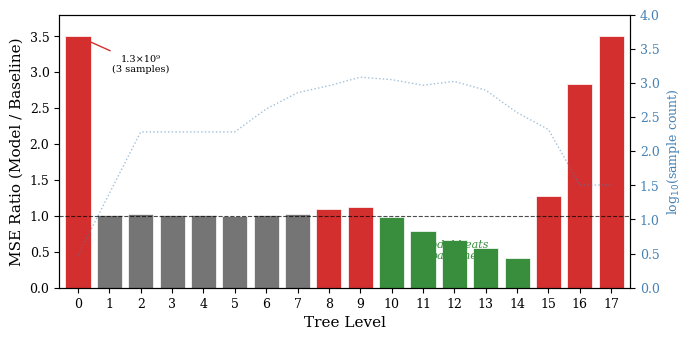

Recreate this plot in Python. (Note: this script raises an exception after producing the figure.)
"""Generate per-level MSE ratio bar chart (Figure 2).

Data source: diagnose_option_a_2116734.out
Key visual: levels 10-14 below 1.0 (model beats baseline),
coarse levels at parity, extreme levels worse.
"""
import matplotlib
import matplotlib.pyplot as plt
import numpy as np

matplotlib.rcParams.update({
    "font.size": 10,
    "font.family": "serif",
    "axes.labelsize": 11,
    "xtick.labelsize": 9,
    "ytick.labelsize": 9,
    "figure.dpi": 300,
})

# Verified data from diagnose_option_a_2116734.out (val set: ethanol, so2, hnnn)
levels = list(range(0, 18))
ratios = [
    1341361595.50,  # level 0 (3 samples)
    1.01,   # level 1
    1.02,   # level 2
    1.01,   # level 3
    1.01,   # level 4
    1.00,   # level 5
    1.01,   # level 6
    1.03,   # level 7
    1.10,   # level 8
    1.12,   # level 9
    0.98,   # level 10
    0.79,   # level 11
    0.67,   # level 12
    0.55,   # level 13
    0.41,   # level 14
    1.27,   # level 15
    2.83,   # level 16
    5.34,   # level 17
]
sample_counts = [3, 24, 192, 192, 192, 192, 416, 720, 912, 1216,
                 1120, 928, 1056, 784, 368, 208, 32, 32]

# Clamp for display
display_ratios = [min(r, 3.5) for r in ratios]

fig, ax = plt.subplots(figsize=(7, 3.5))

colors = []
for r in ratios:
    if r > 1.05:
        colors.append("#d32f2f")
    elif r < 0.99:
        colors.append("#388e3c")
    else:
        colors.append("#757575")

bars = ax.bar(levels, display_ratios, color=colors, edgecolor="white", linewidth=0.5)

# Reference line at 1.0
ax.axhline(y=1.0, color="black", linestyle="--", linewidth=0.8, alpha=0.7)

# Annotate level 0 (off-chart)
ax.annotate(
    "1.3\u00d710\u2079\n(3 samples)",
    xy=(0, 3.5),
    xytext=(2.0, 3.0),
    fontsize=7,
    ha="center",
    arrowprops=dict(arrowstyle="->", color="#d32f2f", lw=1.0),
)

# Label the green zone
ax.annotate(
    "Model beats\nbaseline",
    xy=(12, 0.4),
    fontsize=8,
    color="#388e3c",
    ha="center",
    style="italic",
)

ax.set_xlabel("Tree Level")
ax.set_ylabel("MSE Ratio (Model / Baseline)")
ax.set_xticks(levels)
ax.set_ylim(0, 3.8)
ax.set_xlim(-0.6, 17.6)

# Sample count on secondary axis
ax2 = ax.twinx()
ax2.plot(
    levels,
    [np.log10(max(s, 1)) for s in sample_counts],
    color="steelblue",
    linewidth=1.0,
    alpha=0.5,
    linestyle=":",
)
ax2.set_ylabel(r"log$_{10}$(sample count)", color="steelblue", fontsize=9)
ax2.tick_params(axis="y", labelcolor="steelblue")
ax2.set_ylim(0, 4.0)

plt.tight_layout()
plt.savefig(
    "mra_nn/paper/figures/fig2_per_level_mse.pdf", bbox_inches="tight"
)
plt.savefig(
    "mra_nn/paper/figures/fig2_per_level_mse.png", bbox_inches="tight", dpi=300
)
print("Saved fig2_per_level_mse.pdf/png")
